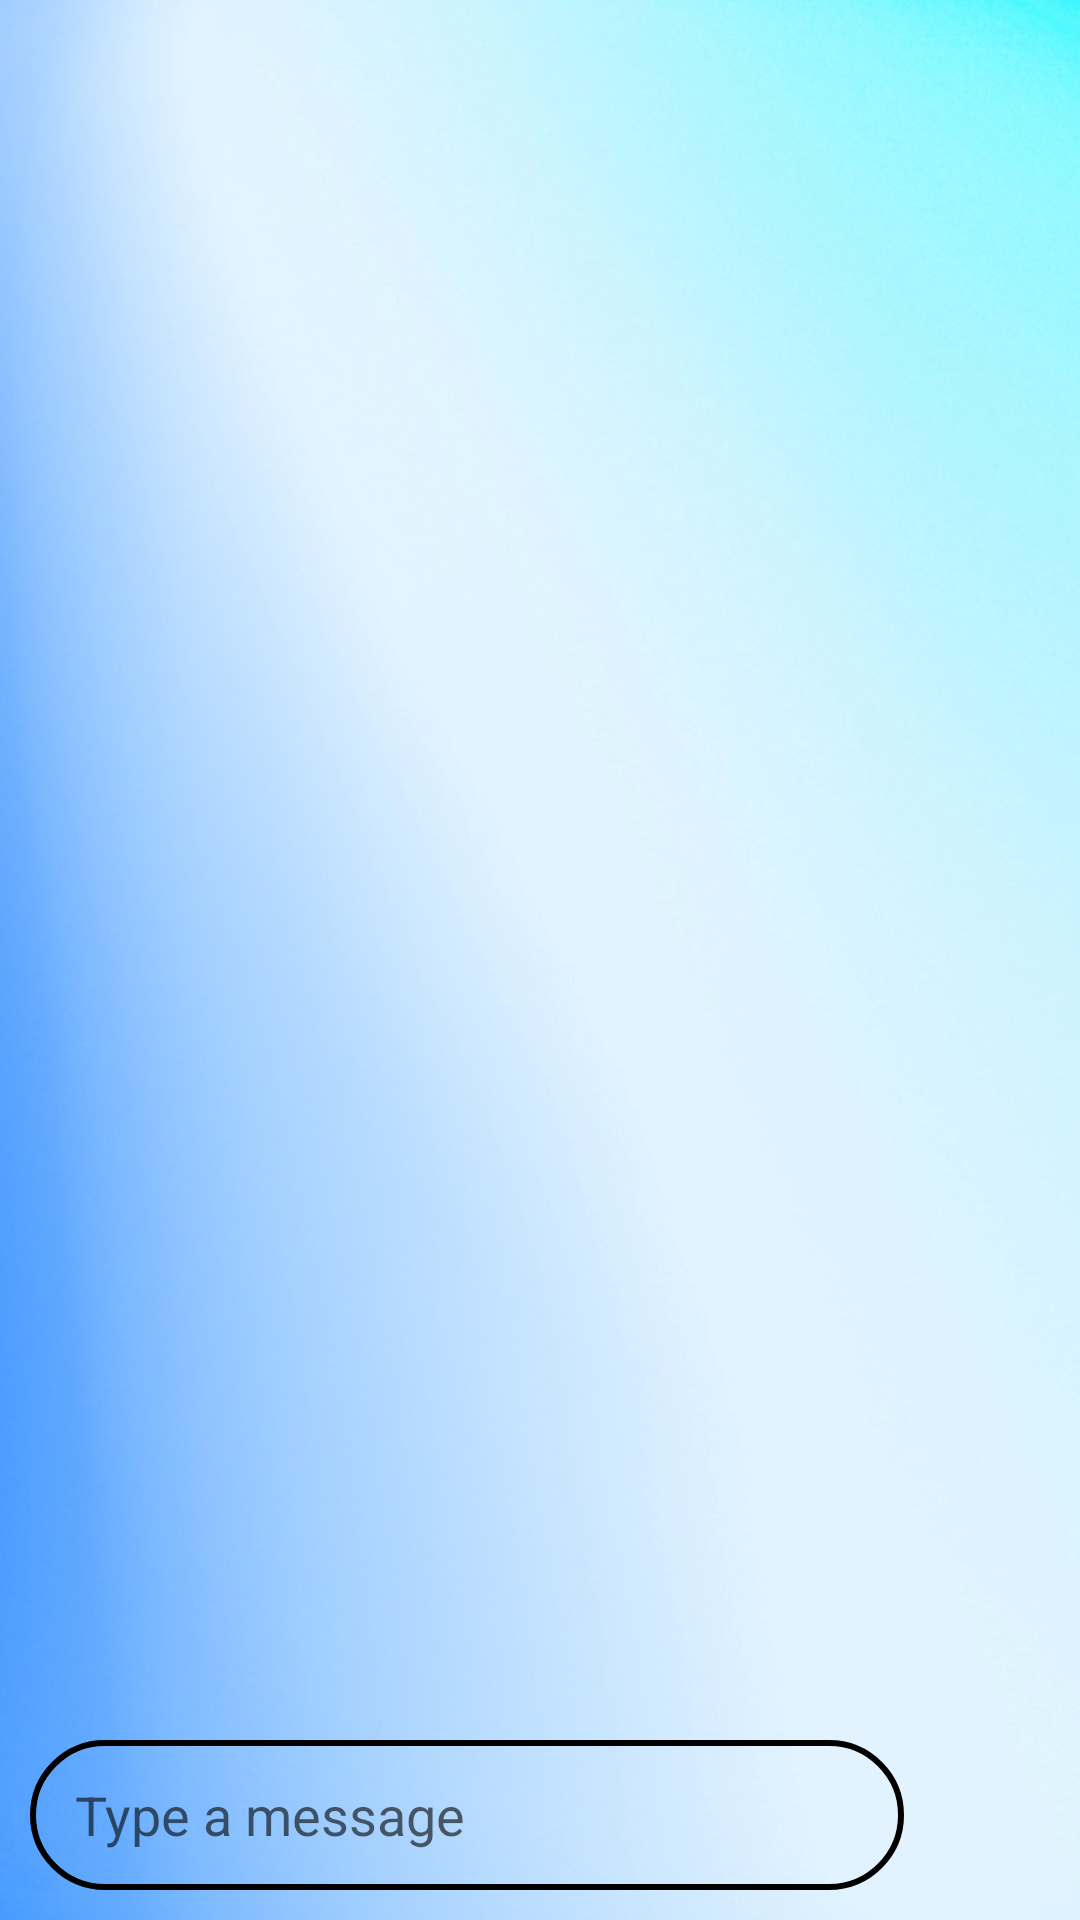

The Android layout XML behind this screen, and the referenced resources:
<!-- AndroidManifest.xml: application theme Theme.Web_Call_3 -->
<!-- res/layout/activity_chat.xml -->
<?xml version="1.0" encoding="utf-8"?>
<RelativeLayout xmlns:android="http://schemas.android.com/apk/res/android"
    xmlns:app="http://schemas.android.com/apk/res-auto"
    xmlns:tools="http://schemas.android.com/tools"
    android:layout_width="match_parent"
    android:layout_height="match_parent"
    tools:context=".ChatActivity">

    <ImageView
        android:layout_width="wrap_content"
        android:layout_height="wrap_content"
        android:scaleType="centerCrop"
        android:src="@drawable/back_13" />


    <androidx.recyclerview.widget.RecyclerView
        android:id="@+id/chatRecyclerView"
        android:layout_width="match_parent"
        android:layout_height="wrap_content"
        android:layout_alignParentTop="true"
        android:layout_marginTop="2dp" />

    <LinearLayout
        android:layout_marginTop="60dp"
        android:id="@+id/linearLayout"
        android:layout_width="match_parent"
        android:layout_height="wrap_content"
        android:orientation="horizontal"
        android:layout_alignParentBottom="true"
        android:weightSum="100">

        <EditText
            android:id="@+id/messageBox"
            android:layout_width="match_parent"
            android:layout_height="50dp"
            android:layout_marginLeft="10dp"
            android:layout_marginRight="10dp"
            android:layout_marginBottom="10dp"
            android:layout_weight="79"
            android:background="@drawable/message_box_background"
            android:hint="Type a message"
            android:paddingLeft="15dp" />

        <ImageView
            android:id="@+id/sentButton"
            android:layout_width="57dp"
            android:layout_height="50dp"
            android:layout_weight="20"
            android:layout_marginRight="5dp"
            android:src="@drawable/right_arrow" />

    </LinearLayout>

</RelativeLayout>
<!-- resources referenced by this layout -->
<resources>
  <!-- drawable back_13: jpg bitmap (drawable, 96640 bytes) -->
  <!-- drawable message_box_background (drawable) -->
  <?xml version="1.0" encoding="utf-8"?>
  <shape xmlns:android="http://schemas.android.com/apk/res/android">
      <corners android:radius="30dp"/>
      <stroke android:color="@color/black" android:width="2dp" />
  </shape>
  <style name="Theme.Web_Call_3" parent="Theme.AppCompat.Light">
          
          <item name="colorPrimary">#44DED7</item>
          <item name="colorPrimaryVariant">@color/black</item>
          <item name="colorOnPrimary">@color/white</item>
          
          <item name="colorSecondary">@color/teal_200</item>
          <item name="colorSecondaryVariant">@color/teal_700</item>
          <item name="colorOnSecondary">@color/black</item>
          
          <item name="android:statusBarColor" tools:targetApi="l">?attr/colorPrimaryVariant</item>
          
      </style>
  <color name="black">#FF000000</color>
  <color name="white">#FFFFFFFF</color>
  <color name="teal_200">#FF03DAC5</color>
  <color name="teal_700">#FF018786</color>
</resources>
